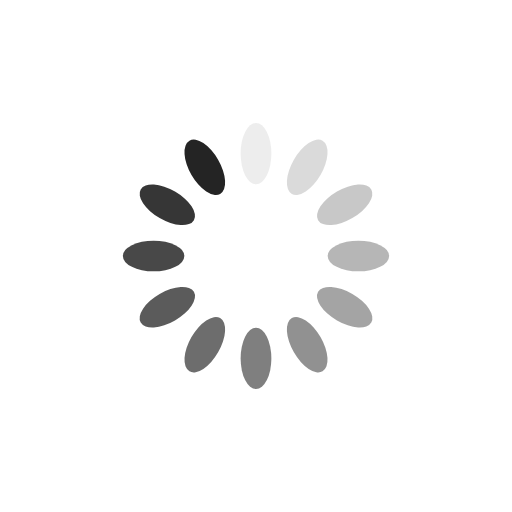
t = 0.00 s
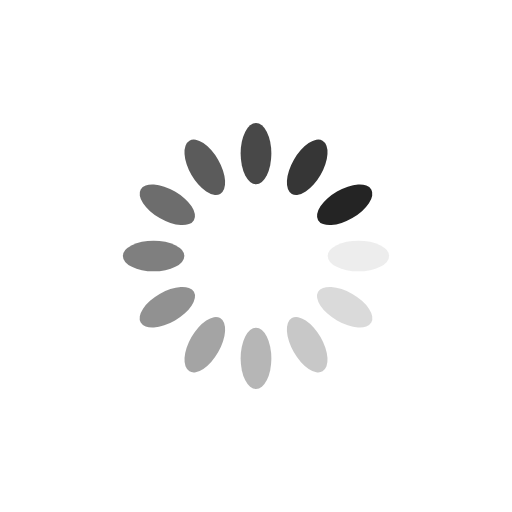
t = 0.25 s
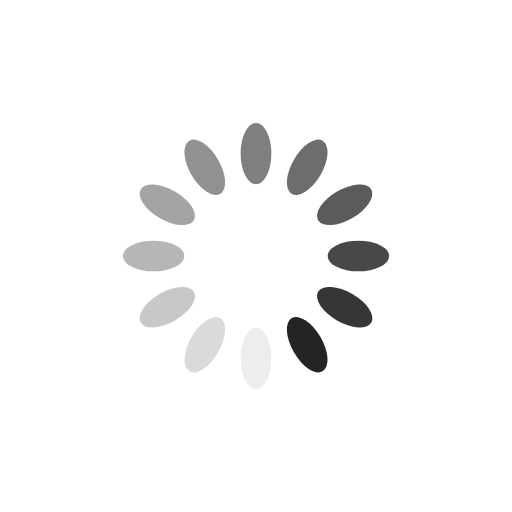
t = 0.50 s
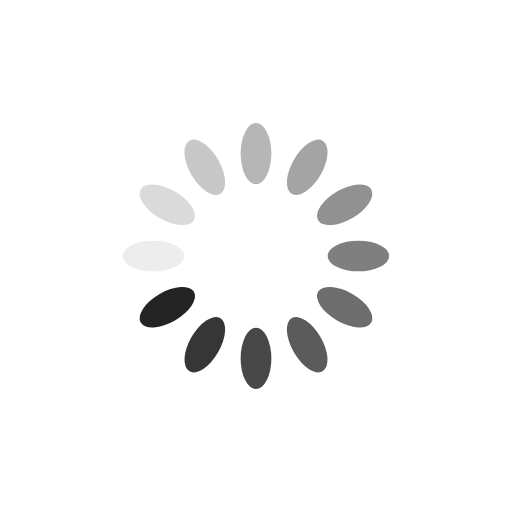
t = 0.75 s

The animated SVG that drew these frames (rendered in a browser with its animation timeline set to each time). Animation: 12 SMIL elements (animate=12); one cycle of 1.00 s, repeats indefinitely.

<svg xmlns="http://www.w3.org/2000/svg" viewBox="0 0 100 100" preserveAspectRatio="xMidYMid" width="200" height="200" style="shape-rendering: auto; display: block;" xmlns:xlink="http://www.w3.org/1999/xlink"><g><g transform="rotate(0 50 50)">
  <rect fill="#242424" height="12" width="6" ry="6" rx="3" y="24" x="47">
    <animate repeatCount="indefinite" begin="-0.9166666666666666s" dur="1s" keyTimes="0;1" values="1;0" attributeName="opacity"></animate>
  </rect>
</g><g transform="rotate(30 50 50)">
  <rect fill="#242424" height="12" width="6" ry="6" rx="3" y="24" x="47">
    <animate repeatCount="indefinite" begin="-0.8333333333333334s" dur="1s" keyTimes="0;1" values="1;0" attributeName="opacity"></animate>
  </rect>
</g><g transform="rotate(60 50 50)">
  <rect fill="#242424" height="12" width="6" ry="6" rx="3" y="24" x="47">
    <animate repeatCount="indefinite" begin="-0.75s" dur="1s" keyTimes="0;1" values="1;0" attributeName="opacity"></animate>
  </rect>
</g><g transform="rotate(90 50 50)">
  <rect fill="#242424" height="12" width="6" ry="6" rx="3" y="24" x="47">
    <animate repeatCount="indefinite" begin="-0.6666666666666666s" dur="1s" keyTimes="0;1" values="1;0" attributeName="opacity"></animate>
  </rect>
</g><g transform="rotate(120 50 50)">
  <rect fill="#242424" height="12" width="6" ry="6" rx="3" y="24" x="47">
    <animate repeatCount="indefinite" begin="-0.5833333333333334s" dur="1s" keyTimes="0;1" values="1;0" attributeName="opacity"></animate>
  </rect>
</g><g transform="rotate(150 50 50)">
  <rect fill="#242424" height="12" width="6" ry="6" rx="3" y="24" x="47">
    <animate repeatCount="indefinite" begin="-0.5s" dur="1s" keyTimes="0;1" values="1;0" attributeName="opacity"></animate>
  </rect>
</g><g transform="rotate(180 50 50)">
  <rect fill="#242424" height="12" width="6" ry="6" rx="3" y="24" x="47">
    <animate repeatCount="indefinite" begin="-0.4166666666666667s" dur="1s" keyTimes="0;1" values="1;0" attributeName="opacity"></animate>
  </rect>
</g><g transform="rotate(210 50 50)">
  <rect fill="#242424" height="12" width="6" ry="6" rx="3" y="24" x="47">
    <animate repeatCount="indefinite" begin="-0.3333333333333333s" dur="1s" keyTimes="0;1" values="1;0" attributeName="opacity"></animate>
  </rect>
</g><g transform="rotate(240 50 50)">
  <rect fill="#242424" height="12" width="6" ry="6" rx="3" y="24" x="47">
    <animate repeatCount="indefinite" begin="-0.25s" dur="1s" keyTimes="0;1" values="1;0" attributeName="opacity"></animate>
  </rect>
</g><g transform="rotate(270 50 50)">
  <rect fill="#242424" height="12" width="6" ry="6" rx="3" y="24" x="47">
    <animate repeatCount="indefinite" begin="-0.16666666666666666s" dur="1s" keyTimes="0;1" values="1;0" attributeName="opacity"></animate>
  </rect>
</g><g transform="rotate(300 50 50)">
  <rect fill="#242424" height="12" width="6" ry="6" rx="3" y="24" x="47">
    <animate repeatCount="indefinite" begin="-0.08333333333333333s" dur="1s" keyTimes="0;1" values="1;0" attributeName="opacity"></animate>
  </rect>
</g><g transform="rotate(330 50 50)">
  <rect fill="#242424" height="12" width="6" ry="6" rx="3" y="24" x="47">
    <animate repeatCount="indefinite" begin="0s" dur="1s" keyTimes="0;1" values="1;0" attributeName="opacity"></animate>
  </rect>
</g><g></g></g><!-- [ldio] generated by https://loading.io --></svg>
